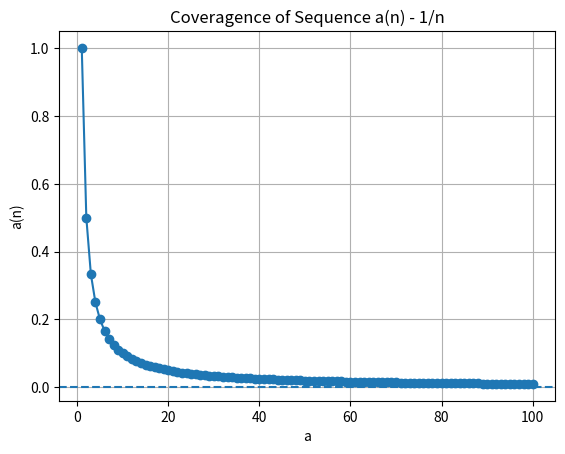

Python code for this plot:
import matplotlib.pyplot as plt

n=range(1,101)

sequence = [1/i for i in n]

print("First 10 terms:")
print(sequence[:10])

plt.plot(n,sequence,marker='o')
plt.axhline(y=0,linestyle='--')
plt.xlabel("a")
plt.ylabel("a(n)")
plt.title("Coveragence of Sequence a(n) - 1/n")
plt.grid()
plt.show()
